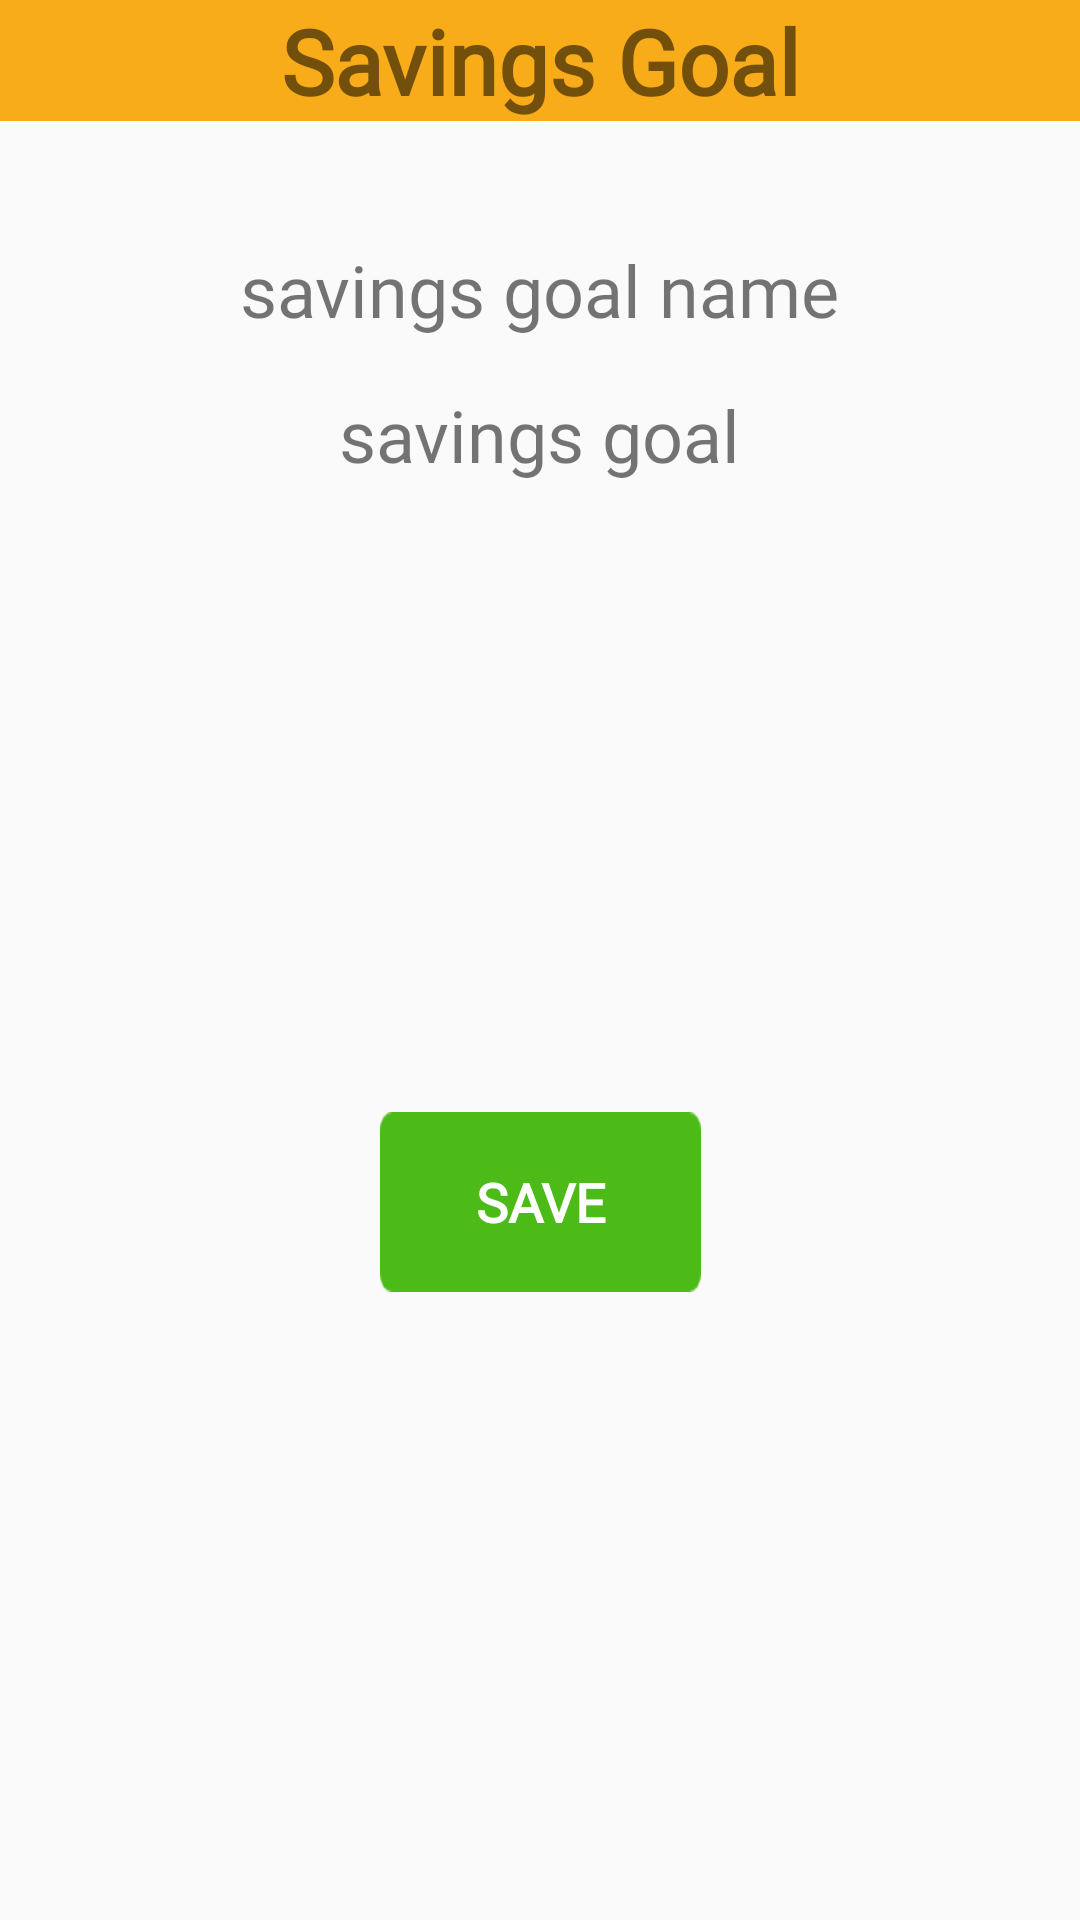

This screen was rendered from an Android layout file. Write that file and the resources it references.
<!-- AndroidManifest.xml: application theme AppTheme -->
<!-- res/layout/activity_savings_base.xml -->
<?xml version="1.0" encoding="utf-8"?>

<androidx.constraintlayout.widget.ConstraintLayout xmlns:android="http://schemas.android.com/apk/res/android"
    xmlns:app="http://schemas.android.com/apk/res-auto"
    xmlns:tools="http://schemas.android.com/tools"
    android:layout_width="match_parent"
    android:layout_height="match_parent"
    tools:context=".Activities.SavingsActivityBase">

    <androidx.constraintlayout.widget.ConstraintLayout
        android:id="@+id/constraintLayout"
        android:layout_width="match_parent"
        android:layout_height="wrap_content"
        android:background="@color/colorAccent"
        app:layout_constraintEnd_toEndOf="parent"
        app:layout_constraintStart_toStartOf="parent"
        app:layout_constraintTop_toTopOf="parent">

        <TextView
            android:id="@+id/textView6"
            android:layout_width="wrap_content"
            android:layout_height="wrap_content"
            android:layout_gravity="center_horizontal"
            android:fontFamily="@font/arial"
            android:text="Savings Goal"
            android:textAlignment="center"
            android:textSize="30sp"
            android:textStyle="bold"
            app:layout_constraintBottom_toBottomOf="parent"
            app:layout_constraintEnd_toEndOf="parent"
            app:layout_constraintStart_toStartOf="parent"
            app:layout_constraintTop_toTopOf="parent" />

        <ImageView
            android:id="@+id/imageView4"
            android:layout_width="50px"
            android:layout_height="50px"
            android:layout_marginTop="4dp"
            android:layout_marginEnd="24dp"
            android:layout_marginBottom="4dp"
            android:src="@drawable/savings"
            app:layout_constraintBottom_toBottomOf="parent"
            app:layout_constraintEnd_toStartOf="@+id/textView6"
            app:layout_constraintTop_toTopOf="parent" />

    </androidx.constraintlayout.widget.ConstraintLayout>

    <Button
        android:id="@+id/button_editGoal"
        android:layout_width="107dp"
        android:layout_height="60dp"
        android:background="@drawable/biggreenbutton"
        android:fontFamily="@font/helvetica"
        android:text="Save"
        android:textColor="#FFFFFF"
        android:textSize="18sp"
        android:textStyle="bold"
        app:layout_constraintBottom_toBottomOf="parent"
        app:layout_constraintEnd_toEndOf="parent"
        app:layout_constraintStart_toStartOf="parent"
        app:layout_constraintTop_toBottomOf="@+id/textView_savingsGoal" />

    <TextView
        android:id="@+id/textView_savingsGoalName"
        android:layout_width="wrap_content"
        android:layout_height="wrap_content"
        android:layout_marginTop="16dp"
        android:fontFamily="@font/trebuchetms"
        android:text="savings goal name"
        android:textSize="24sp"
        app:layout_constraintEnd_toEndOf="parent"
        app:layout_constraintStart_toStartOf="parent"
        app:layout_constraintTop_toBottomOf="@+id/savingsGoalPic" />

    <TextView
        android:id="@+id/textView_savingsGoal"
        android:layout_width="wrap_content"
        android:layout_height="wrap_content"
        android:layout_marginTop="16dp"
        android:fontFamily="@font/trebuchetms"
        android:text="savings goal"
        android:textSize="24sp"
        app:layout_constraintEnd_toEndOf="parent"
        app:layout_constraintStart_toStartOf="parent"
        app:layout_constraintTop_toBottomOf="@+id/textView_savingsGoalName" />

    <ImageView
        android:id="@+id/savingsGoalPic"
        android:layout_width="wrap_content"
        android:layout_height="wrap_content"
        android:layout_marginTop="24dp"
        app:layout_constraintEnd_toEndOf="parent"
        app:layout_constraintHorizontal_bias="0.498"
        app:layout_constraintStart_toStartOf="parent"
        app:layout_constraintTop_toBottomOf="@+id/constraintLayout"
        app:srcCompat="@drawable/ic_launcher_background"
        tools:ignore="VectorDrawableCompat" />
</androidx.constraintlayout.widget.ConstraintLayout>
<!-- resources referenced by this layout -->
<resources>
  <color name="colorAccent">#F9AC19</color>
  <!-- drawable biggreenbutton: png bitmap (drawable-hdpi, 1207 bytes) -->
  <style name="AppTheme" parent="Theme.AppCompat.Light.NoActionBar">
          
          <item name="colorPrimary">@color/colorPrimary</item>
          <item name="colorPrimaryDark">@color/colorPrimaryDark</item>
          <item name="colorAccent">@color/colorAccent</item>
      </style>
  <color name="colorPrimary">#4CBB17</color>
  <color name="colorPrimaryDark">#276E07</color>
</resources>
